Run: headless pygame with SDL's dummy video driver; simulated clock (each Clock.tick advances the game by its frame time, no real sleeping); random seed 0; keys injected as events and as key.get_pressed() state; mouse plan: one left click at the window centre at the start of phase 2, then a move to the lower-right quarter at the start of phase 3.
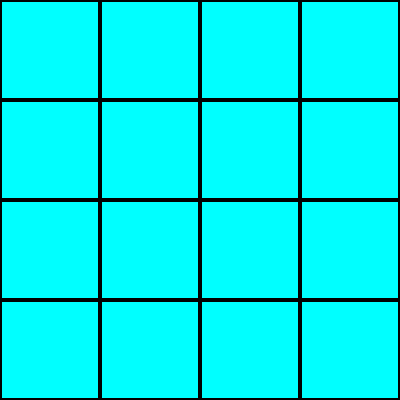
Frame 1 of 4 · flips 1–60 · no input
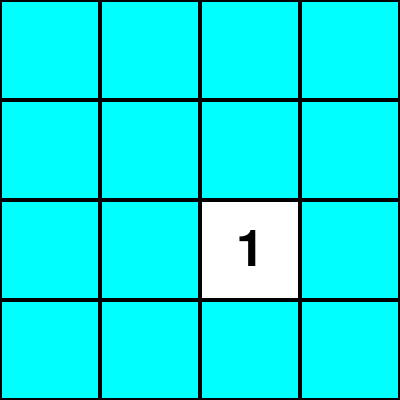
Frame 2 of 4 · flips 61–180 · clicked the window centre · tapped SPACE, RETURN · held RIGHT (→), D
Frame 3 of 4 · flips 181–300 · moved the mouse to the lower-right quarter · held DOWN (↓), S · screen unchanged from frame 2, image omitted
Frame 4 of 4 · flips 301–420 · held LEFT (←), A, UP (↑), W · screen unchanged from frame 3, image omitted

The pygame program that drew these frames:


import pygame
import random

pygame.init()

width = 400
height = 400
grid_size = 4
title_size = width // grid_size
WHITE = (255, 255, 255)
BLACK = (0, 0, 0)
CYAN = (0, 255, 255)

screen = pygame.display.set_mode((width, height))
pygame.display.set_caption("Matching Game")

number = list(range(1, 9)) * 2
random.shuffle(number)

grid = [[number[grid_size * row + col] for col in range(grid_size)] for row in range(grid_size)]
revealed = [[False] * grid_size for row in range(grid_size)]
choice_1 = None
choice_2 = None
game_over = False
wait_time = 0

def draw_number(number, rect):
    font = pygame.font.Font(None, 75)
    text = font.render(str(number), True, BLACK)
    text_rect = text.get_rect(center=rect.center)
    screen.blit(text, text_rect)

def draw_grid():
    screen.fill(WHITE)
    for row in range(grid_size):
        for col in range(grid_size):
            rect = pygame.Rect(col * title_size, row * title_size, title_size, title_size)
            if revealed[row][col]:
                draw_number(grid[row][col], rect)
            else:
                pygame.draw.rect(screen, CYAN, rect)
            pygame.draw.rect(screen, BLACK, rect, 2)

def check_game_over():
    for row in range(grid_size):
        for col in range(grid_size):
            if not revealed[row][col]:
                return False
    return True  

running = True
while running:
    draw_grid()
    pygame.display.flip()

    if wait_time > 0 and pygame.time.get_ticks() > wait_time:
        row1, col1 = choice_1
        row2, col2 = choice_2
        if grid[row1][col1] != grid[row2][col2]:
            revealed[row1][col1] = False
            revealed[row2][col2] = False
        choice_1 = None
        choice_2 = None
        wait_time = 0

    for event in pygame.event.get():
        if event.type == pygame.QUIT:
            running = False

        if event.type == pygame.MOUSEBUTTONDOWN and not game_over and wait_time == 0:
            mouse_x, mouse_y = pygame.mouse.get_pos()
            row = mouse_y // title_size
            col = mouse_x // title_size

            if not revealed[row][col]:
                revealed[row][col] = True

                if choice_1 is None:
                    choice_1 = (row, col)
                else:
                    choice_2 = (row, col)
                    if grid[choice_1[0]][choice_1[1]] != grid[row][col]:
                        wait_time = pygame.time.get_ticks() + 500
                    else:
                        choice_1 = None
                        choice_2 = None

                game_over = check_game_over()

pygame.quit()
